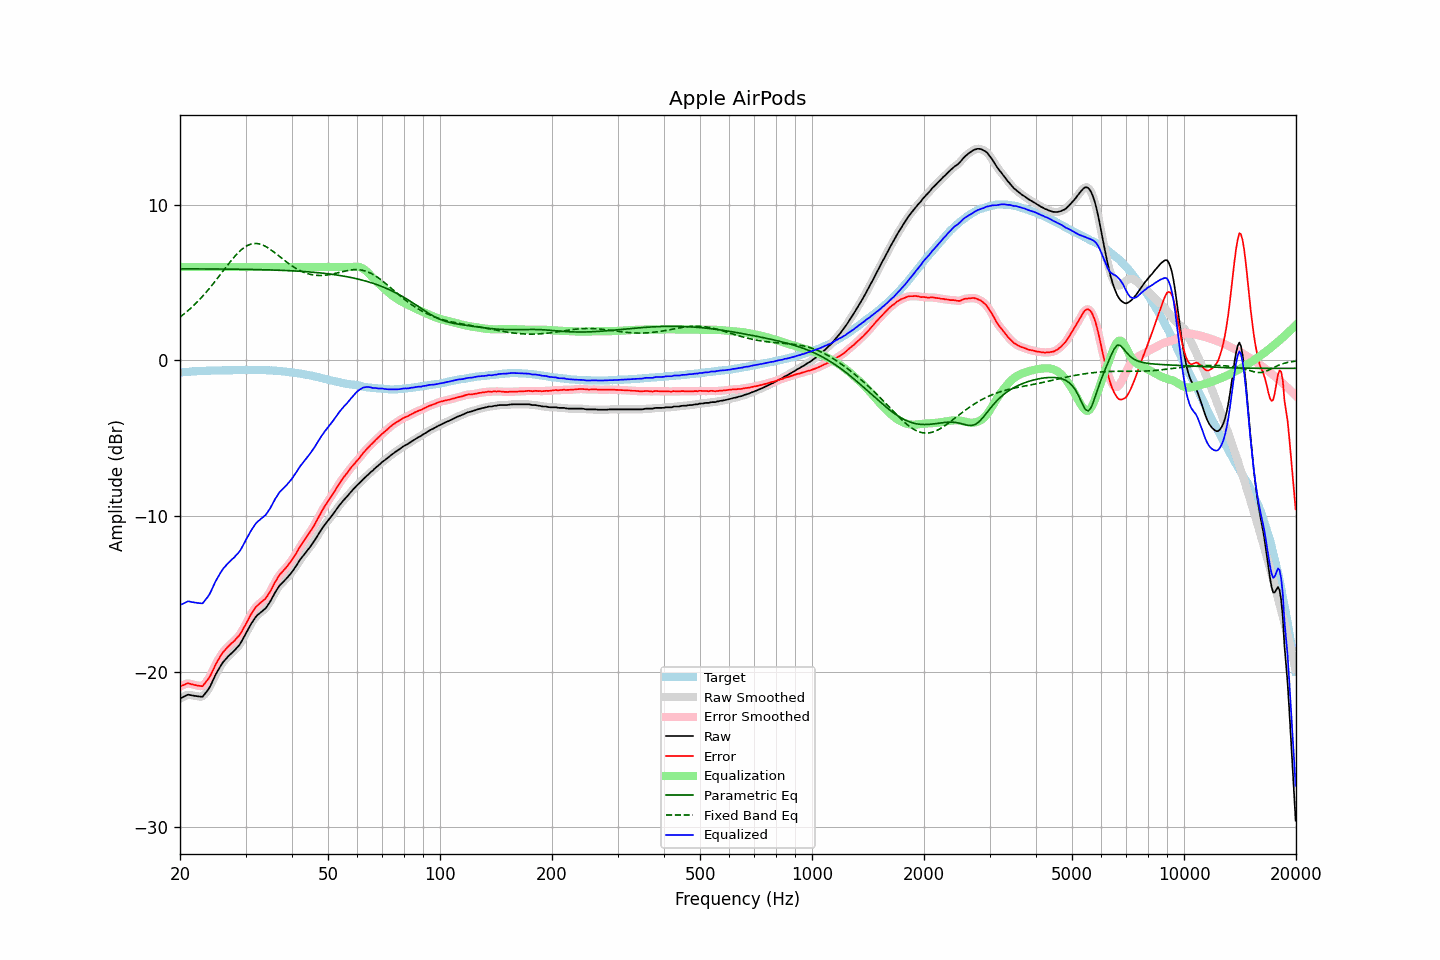

Source data for this figure (header and first rows):
frequency, raw, error, smoothed, error_smoothed, equalization, parametric_eq, fixed_band_eq, equalized_raw, equalized_smoothed, target
20.00, -21.73, -20.95, -21.74, -20.96, 6.00, 5.89, 2.78, -15.73, -15.74, -0.78
20.20, -21.68, -20.91, -21.68, -20.91, 6.00, 5.89, 2.86, -15.68, -15.68, -0.77
20.40, -21.63, -20.87, -21.62, -20.86, 6.00, 5.89, 2.94, -15.63, -15.62, -0.76
20.61, -21.58, -20.83, -21.58, -20.82, 6.00, 5.88, 3.03, -15.58, -15.58, -0.75
20.81, -21.53, -20.78, -21.53, -20.78, 6.00, 5.88, 3.11, -15.53, -15.53, -0.75
21.02, -21.48, -20.74, -21.50, -20.77, 6.00, 5.88, 3.20, -15.48, -15.50, -0.74
21.23, -21.50, -20.77, -21.50, -20.77, 6.00, 5.88, 3.29, -15.50, -15.50, -0.73
21.44, -21.52, -20.81, -21.52, -20.80, 6.00, 5.88, 3.39, -15.52, -15.52, -0.71
21.66, -21.54, -20.83, -21.54, -20.84, 6.00, 5.88, 3.48, -15.54, -15.54, -0.71
21.87, -21.56, -20.86, -21.56, -20.86, 6.00, 5.88, 3.58, -15.56, -15.56, -0.70
22.09, -21.57, -20.87, -21.58, -20.88, 6.00, 5.88, 3.68, -15.57, -15.58, -0.70
22.31, -21.59, -20.90, -21.59, -20.90, 6.00, 5.88, 3.79, -15.59, -15.59, -0.69
22.54, -21.60, -20.91, -21.62, -20.93, 6.00, 5.88, 3.89, -15.60, -15.62, -0.69
22.76, -21.61, -20.93, -21.62, -20.94, 6.00, 5.88, 4.00, -15.61, -15.62, -0.68
22.99, -21.62, -20.94, -21.58, -20.90, 6.00, 5.88, 4.11, -15.62, -15.58, -0.68
23.22, -21.49, -20.81, -21.50, -20.83, 6.00, 5.88, 4.23, -15.49, -15.50, -0.68
23.45, -21.36, -20.69, -21.38, -20.71, 6.00, 5.88, 4.35, -15.36, -15.38, -0.67
23.69, -21.23, -20.57, -21.23, -20.57, 6.00, 5.88, 4.47, -15.23, -15.23, -0.67
23.92, -21.09, -20.42, -21.08, -20.42, 6.00, 5.88, 4.59, -15.09, -15.08, -0.67
24.16, -20.90, -20.24, -20.90, -20.24, 6.00, 5.88, 4.72, -14.90, -14.90, -0.66
24.40, -20.68, -20.03, -20.68, -20.03, 6.00, 5.88, 4.84, -14.68, -14.68, -0.65
24.65, -20.46, -19.82, -20.46, -19.81, 6.00, 5.87, 4.97, -14.46, -14.46, -0.65
24.89, -20.23, -19.58, -20.24, -19.59, 6.00, 5.87, 5.10, -14.23, -14.24, -0.65
25.14, -20.04, -19.39, -20.04, -19.39, 6.00, 5.87, 5.24, -14.04, -14.04, -0.65
25.39, -19.86, -19.21, -19.85, -19.20, 6.00, 5.87, 5.37, -13.86, -13.85, -0.65
25.65, -19.68, -19.04, -19.68, -19.03, 6.00, 5.87, 5.50, -13.68, -13.68, -0.65
25.91, -19.52, -18.87, -19.52, -18.88, 6.00, 5.87, 5.64, -13.52, -13.52, -0.65
26.16, -19.37, -18.73, -19.38, -18.73, 6.00, 5.87, 5.77, -13.37, -13.38, -0.64
26.43, -19.25, -18.62, -19.25, -18.61, 6.00, 5.87, 5.91, -13.25, -13.25, -0.64
26.69, -19.13, -18.49, -19.13, -18.50, 6.00, 5.87, 6.04, -13.13, -13.13, -0.64
26.96, -19.02, -18.39, -19.03, -18.39, 6.00, 5.87, 6.18, -13.02, -13.03, -0.64
27.23, -18.92, -18.29, -18.92, -18.28, 6.00, 5.87, 6.31, -12.92, -12.92, -0.64
27.50, -18.82, -18.18, -18.83, -18.19, 6.00, 5.86, 6.43, -12.82, -12.83, -0.64
27.77, -18.73, -18.10, -18.73, -18.10, 6.00, 5.86, 6.56, -12.73, -12.73, -0.63
28.05, -18.63, -18.00, -18.63, -18.00, 6.00, 5.86, 6.68, -12.63, -12.63, -0.63
28.33, -18.51, -17.88, -18.52, -17.89, 6.00, 5.86, 6.79, -12.51, -12.52, -0.63
28.62, -18.40, -17.78, -18.41, -17.78, 6.00, 5.86, 6.90, -12.40, -12.41, -0.63
28.90, -18.28, -17.66, -18.27, -17.65, 6.00, 5.86, 7.00, -12.28, -12.27, -0.62
29.19, -18.12, -17.50, -18.12, -17.50, 6.00, 5.86, 7.10, -12.12, -12.12, -0.62
29.48, -17.93, -17.31, -17.94, -17.32, 6.00, 5.85, 7.18, -11.93, -11.94, -0.62
29.78, -17.74, -17.13, -17.75, -17.13, 6.00, 5.85, 7.26, -11.74, -11.75, -0.62
30.08, -17.56, -16.95, -17.55, -16.94, 6.00, 5.85, 7.32, -11.56, -11.55, -0.61
30.38, -17.37, -16.75, -17.36, -16.74, 6.00, 5.85, 7.39, -11.37, -11.36, -0.62
30.68, -17.16, -16.54, -17.17, -16.55, 6.00, 5.85, 7.43, -11.16, -11.17, -0.62
30.99, -16.97, -16.36, -16.98, -16.36, 6.00, 5.85, 7.47, -10.97, -10.98, -0.62
31.30, -16.81, -16.20, -16.81, -16.19, 6.00, 5.84, 7.49, -10.81, -10.81, -0.62
31.61, -16.65, -16.03, -16.65, -16.03, 6.00, 5.84, 7.51, -10.65, -10.65, -0.62
31.93, -16.50, -15.88, -16.51, -15.89, 6.00, 5.84, 7.51, -10.50, -10.51, -0.63
32.24, -16.39, -15.77, -16.40, -15.77, 6.00, 5.84, 7.51, -10.39, -10.40, -0.62
32.57, -16.30, -15.68, -16.30, -15.67, 6.00, 5.83, 7.49, -10.30, -10.30, -0.63
32.89, -16.21, -15.58, -16.21, -15.58, 6.00, 5.83, 7.47, -10.21, -10.21, -0.63
33.22, -16.12, -15.49, -16.13, -15.50, 6.00, 5.83, 7.43, -10.12, -10.13, -0.63
33.55, -16.04, -15.41, -16.05, -15.42, 6.00, 5.83, 7.39, -10.04, -10.05, -0.63
33.89, -15.96, -15.33, -15.95, -15.32, 6.00, 5.82, 7.34, -9.96, -9.95, -0.63
34.23, -15.83, -15.19, -15.83, -15.19, 6.00, 5.82, 7.28, -9.83, -9.83, -0.64
34.57, -15.67, -15.03, -15.68, -15.05, 6.00, 5.82, 7.21, -9.67, -9.68, -0.64
34.92, -15.52, -14.88, -15.52, -14.87, 6.00, 5.81, 7.15, -9.52, -9.52, -0.65
35.27, -15.33, -14.70, -15.33, -14.68, 6.00, 5.81, 7.07, -9.33, -9.33, -0.64
35.62, -15.14, -14.49, -15.14, -14.49, 6.00, 5.81, 7.00, -9.14, -9.14, -0.66
35.97, -14.94, -14.28, -14.95, -14.29, 6.00, 5.80, 6.92, -8.94, -8.95, -0.66
... 635 more rows
